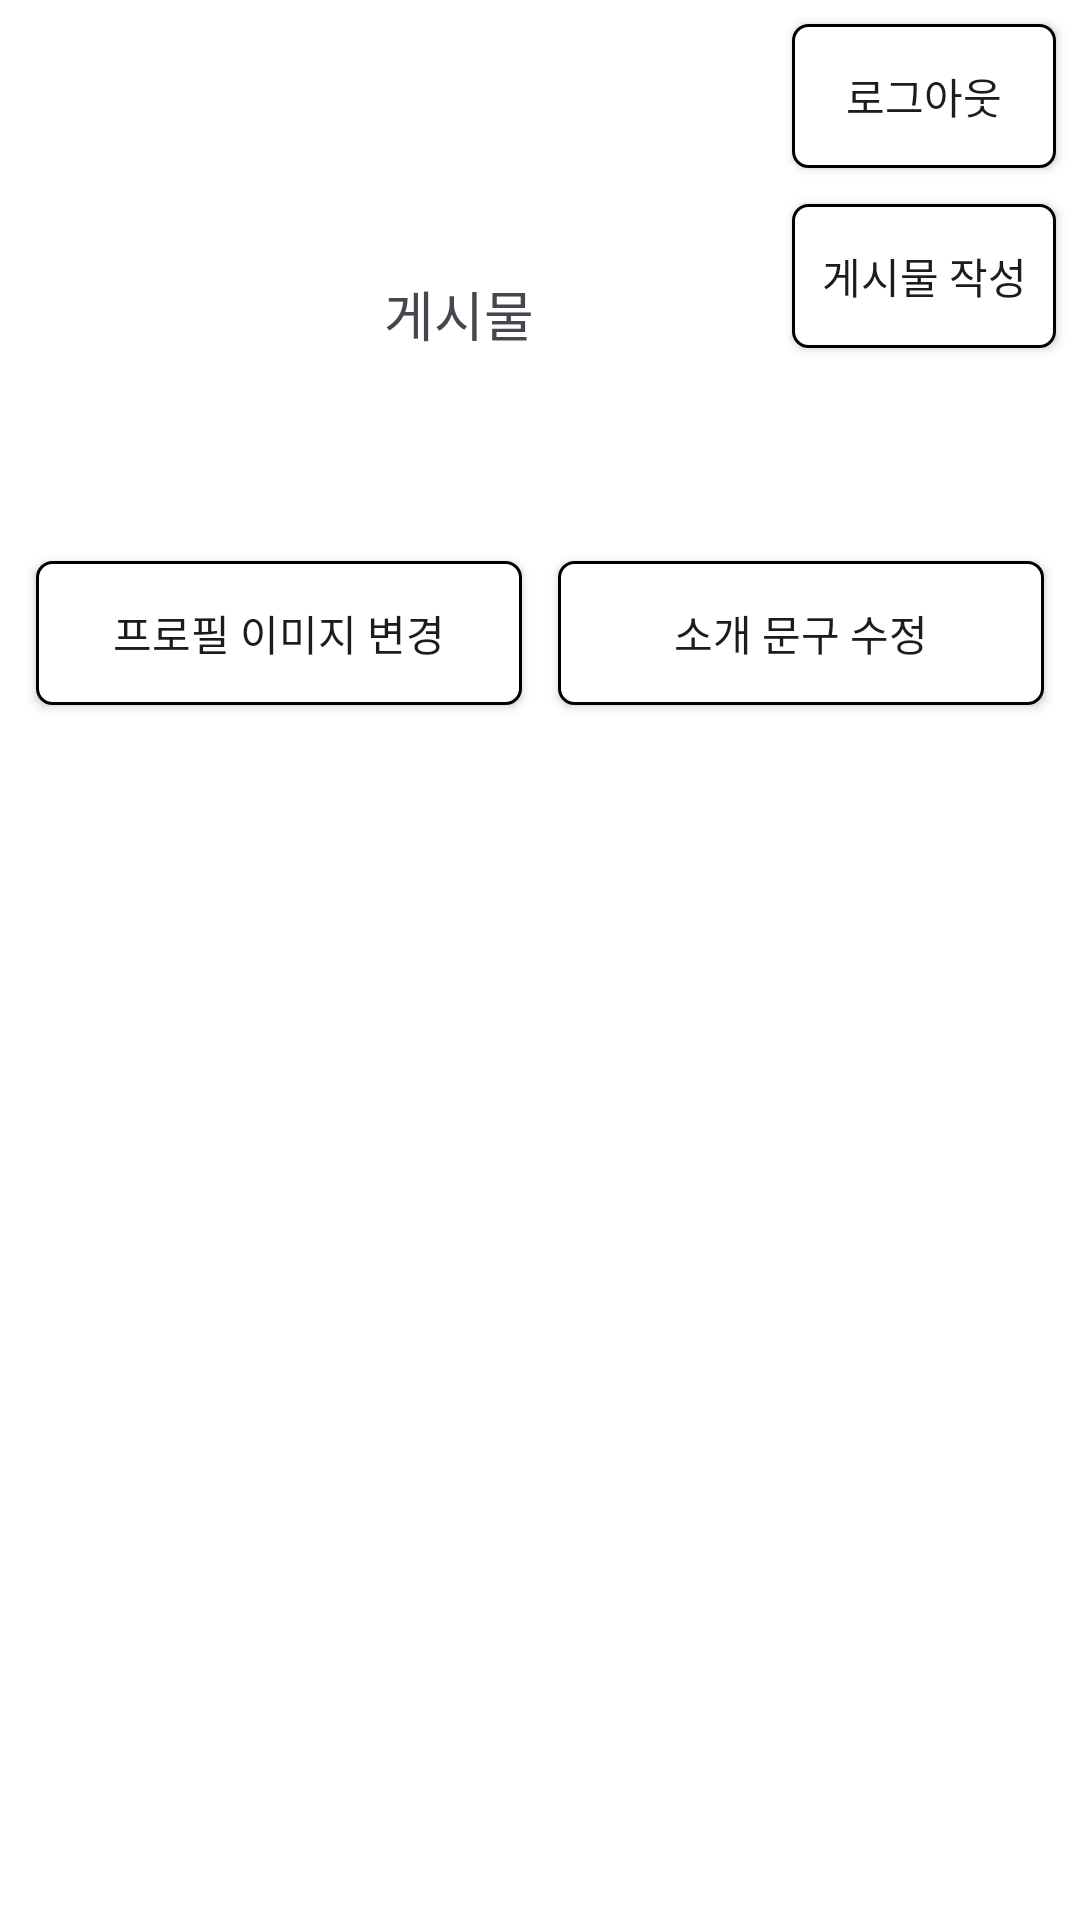

Here is an Android app screen rendered from its layout file. Give the layout XML and the strings, colors and styles it references.
<!-- AndroidManifest.xml: application theme Theme.Nbc_sns -->
<!-- res/layout/activity_profile.xml -->
<?xml version="1.0" encoding="utf-8"?>
<androidx.constraintlayout.widget.ConstraintLayout xmlns:android="http://schemas.android.com/apk/res/android"
    xmlns:app="http://schemas.android.com/apk/res-auto"
    xmlns:tools="http://schemas.android.com/tools"
    android:layout_width="match_parent"
    android:layout_height="match_parent"
    tools:context=".ui.profile.ProfileActivity">

    <ImageView
        android:id="@+id/ib_back"
        android:layout_width="wrap_content"
        android:layout_height="wrap_content"
        android:layout_margin="8dp"
        android:src="@drawable/baseline_arrow_back_48"
        app:layout_constraintStart_toStartOf="parent"
        app:layout_constraintTop_toTopOf="parent" />

    <TextView
        android:id="@+id/tv_nickname"
        android:layout_width="wrap_content"
        android:layout_height="wrap_content"
        android:layout_marginStart="16dp"
        android:textSize="24sp"
        android:textStyle="bold"
        app:layout_constraintBottom_toBottomOf="@id/ib_back"
        app:layout_constraintStart_toEndOf="@id/ib_back"
        app:layout_constraintTop_toTopOf="@id/ib_back"
        tools:text="newjeans_official" />

    <androidx.appcompat.widget.AppCompatButton
        android:id="@+id/btn_logout"
        android:layout_width="wrap_content"
        android:layout_height="wrap_content"
        android:layout_margin="8dp"
        android:text="@string/logout"
        android:background="@drawable/radius_button"
        app:layout_constraintEnd_toEndOf="parent"
        app:layout_constraintTop_toTopOf="parent" />

    <ImageView
        android:id="@+id/iv_thumbnail"
        android:layout_width="80dp"
        android:layout_height="80dp"
        android:layout_margin="24dp"
        android:adjustViewBounds="true"
        android:background="@drawable/profile_circle_background"
        android:scaleType="centerCrop"
        app:layout_constraintStart_toStartOf="parent"
        app:layout_constraintTop_toBottomOf="@id/tv_nickname"
        tools:clipToOutline="true"
        tools:src="@drawable/new_jeans_thumbnail" />

    <androidx.constraintlayout.helper.widget.Flow
        android:id="@+id/flow_post"
        android:layout_width="wrap_content"
        android:layout_height="wrap_content"
        android:layout_marginStart="24dp"
        android:orientation="vertical"
        app:constraint_referenced_ids="tv_post_count,tv_post_text"
        app:layout_constraintBottom_toBottomOf="@id/iv_thumbnail"
        app:layout_constraintStart_toEndOf="@id/iv_thumbnail"
        app:layout_constraintTop_toTopOf="@id/iv_thumbnail" />

    <TextView
        android:id="@+id/tv_post_count"
        android:layout_width="wrap_content"
        android:layout_height="wrap_content"
        android:textSize="24sp"
        android:textStyle="bold"
        tools:text="592" />

    <TextView
        android:id="@+id/tv_post_text"
        android:layout_width="wrap_content"
        android:layout_height="wrap_content"
        android:text="@string/post"
        android:textSize="18sp" />

    <TextView
        android:id="@+id/tv_introduction"
        android:layout_width="0dp"
        android:layout_height="wrap_content"
        android:layout_marginStart="12dp"
        android:layout_marginTop="8dp"
        android:layout_marginEnd="12dp"
        android:ellipsize="end"
        android:lineSpacingMultiplier="1.2"
        android:lines="2"
        android:maxLines="2"
        app:layout_constraintEnd_toEndOf="parent"
        app:layout_constraintStart_toStartOf="parent"
        app:layout_constraintTop_toBottomOf="@id/iv_thumbnail"
        tools:text="최고의 토론만을 펼치는 엉망잔칭 토론클럽입니다.\n매년 엉망잔칭 토론회를 주관하고 있습니다. 최고의 토론만을 펼치는 엉망잔칭 토론클럽입니다. 매년 엉망잔칭 토론회를 주관하고 있습니다." />

    <EditText
        android:id="@+id/edt_introduction"
        android:layout_width="0dp"
        android:layout_height="wrap_content"
        android:layout_marginStart="12dp"
        android:layout_marginTop="8dp"
        android:layout_marginEnd="12dp"
        android:textSize="14sp"
        android:background="@drawable/post_content_border"
        android:gravity="start"
        android:visibility="invisible"
        android:padding="5dp"
        android:lineSpacingMultiplier="0.8"
        android:ellipsize="end"
        android:lines="2"
        android:maxLines="2"
        app:layout_constraintEnd_toEndOf="parent"
        app:layout_constraintStart_toStartOf="parent"
        app:layout_constraintTop_toBottomOf="@id/iv_thumbnail"
        tools:text="최고의 토론만을 펼치는 엉망잔칭 토론클럽입니다.\n매년 엉망잔칭 토론회를 주관하고 있습니다. 최고의 토론만을 펼치는 엉망잔칭 토론클럽입니다. 매년 엉망잔칭 토론회를 주관하고 있습니다." />

    <androidx.appcompat.widget.AppCompatButton
        android:id="@+id/btn_edit_profile_thumbnail"
        android:layout_width="0dp"
        android:layout_height="wrap_content"
        android:layout_marginTop="12dp"
        android:background="@drawable/radius_button"
        android:text="@string/edit_profile_thumbnail"
        app:layout_constraintEnd_toStartOf="@id/btn_edit_profile_introduction"
        app:layout_constraintStart_toStartOf="@id/tv_introduction"
        app:layout_constraintTop_toBottomOf="@id/tv_introduction" />

    <androidx.appcompat.widget.AppCompatButton
        android:id="@+id/btn_edit_profile_introduction"
        android:layout_width="0dp"
        android:layout_height="wrap_content"
        android:layout_marginHorizontal="12dp"
        android:layout_marginTop="12dp"
        android:background="@drawable/radius_button"
        android:text="@string/edit_profile_introduction"
        app:layout_constraintEnd_toEndOf="parent"
        app:layout_constraintStart_toEndOf="@id/btn_edit_profile_thumbnail"
        app:layout_constraintTop_toBottomOf="@id/tv_introduction" />

    <androidx.appcompat.widget.AppCompatButton
        android:id="@+id/btn_create_post"
        android:layout_width="wrap_content"
        android:layout_height="wrap_content"
        android:padding="5dp"
        android:layout_marginTop="12dp"
        android:background="@drawable/radius_button"
        android:text="@string/write_post"
        app:layout_constraintEnd_toEndOf="@id/btn_logout"
        app:layout_constraintTop_toBottomOf="@id/btn_logout" />

    <androidx.constraintlayout.widget.Guideline
        android:id="@+id/guideline"
        android:layout_width="wrap_content"
        android:layout_height="wrap_content"
        android:orientation="horizontal"
        app:layout_constraintGuide_percent="0.5" />

    <androidx.recyclerview.widget.RecyclerView
        android:id="@+id/rv_post"
        android:layout_width="0dp"
        android:layout_height="0dp"
        app:layoutManager="androidx.recyclerview.widget.GridLayoutManager"
        app:layout_constraintBottom_toBottomOf="parent"
        app:layout_constraintEnd_toEndOf="parent"
        app:layout_constraintStart_toStartOf="parent"
        app:layout_constraintTop_toBottomOf="@id/guideline"
        app:spanCount="3"
        tools:listitem="@layout/item_image_at_profile" />


</androidx.constraintlayout.widget.ConstraintLayout>
<!-- res/layout/item_image_at_profile.xml (included above) -->
<?xml version="1.0" encoding="utf-8"?>
<androidx.constraintlayout.widget.ConstraintLayout xmlns:android="http://schemas.android.com/apk/res/android"
    xmlns:app="http://schemas.android.com/apk/res-auto"
    xmlns:tools="http://schemas.android.com/tools"
    android:layout_width="match_parent"
    android:layout_height="wrap_content"
    android:layout_margin="2dp">

    <ImageView
        android:id="@+id/image_view_thumbnail"
        android:layout_width="0dp"
        android:layout_height="0dp"
        android:adjustViewBounds="true"
        android:scaleType="centerCrop"
        app:layout_constraintDimensionRatio="1:1"
        app:layout_constraintEnd_toEndOf="parent"
        app:layout_constraintStart_toStartOf="parent"
        app:layout_constraintTop_toTopOf="parent"
        tools:src="@drawable/new_jeans_sample_post_image" />

</androidx.constraintlayout.widget.ConstraintLayout>
<!-- resources referenced by this layout -->
<resources>
  <!-- drawable new_jeans_sample_post_image: jpg bitmap (drawable, 116460 bytes) -->
  <!-- drawable new_jeans_thumbnail: jpg bitmap (drawable, 11037 bytes) -->
  <!-- drawable post_content_border (drawable) -->
  <?xml version="1.0" encoding="utf-8"?>
  <shape xmlns:android="http://schemas.android.com/apk/res/android"
      android:shape="rectangle">
      <solid android:color="@android:color/transparent" />
  
      <corners
          android:bottomLeftRadius="5dp"
          android:bottomRightRadius="5dp"
          android:topLeftRadius="5dp"
          android:topRightRadius="5dp" />
  
      <stroke
          android:width="1dp"
          android:color="@color/black" />
  </shape>
  <!-- drawable profile_circle_background (drawable) -->
  <?xml version="1.0" encoding="utf-8"?>
  <shape xmlns:android="http://schemas.android.com/apk/res/android"
      android:shape="oval">
  
  
      <stroke
          android:width="8dp"
          android:color="@color/white" />
  
  </shape>
  <!-- drawable radius_button (drawable) -->
  <?xml version="1.0" encoding="utf-8"?>
  <shape xmlns:android="http://schemas.android.com/apk/res/android"
      android:shape="rectangle">
      <solid android:color="@color/white" />
      <corners android:radius="5dp" />
      <stroke
          android:width="1dp"
          android:color="@color/black" />
  </shape>
  <string name="edit_profile_introduction">소개 문구 수정</string>
  <string name="edit_profile_thumbnail">프로필 이미지 변경</string>
  <string name="logout">로그아웃</string>
  <string name="post">게시물</string>
  <string name="write_post">게시물 작성</string>
  <style name="Theme.Nbc_sns" parent="Base.Theme.Nbc_sns" />
  <color name="black">#FF000000</color>
  <color name="white">#FFFFFFFF</color>
  <style name="Base.Theme.Nbc_sns" parent="Theme.Material3.DayNight.NoActionBar">
          <item name="android:background">@color/white</item>
          
          <item name="android:statusBarColor">@color/white</item>
          <item name="colorPrimary">@color/white</item>
          <item name="android:colorButtonNormal">@color/white</item>
  
  
          <item name="windowNoTitle">true</item>
          
          <item name="android:windowLightStatusBar">true</item>
      </style>
</resources>
